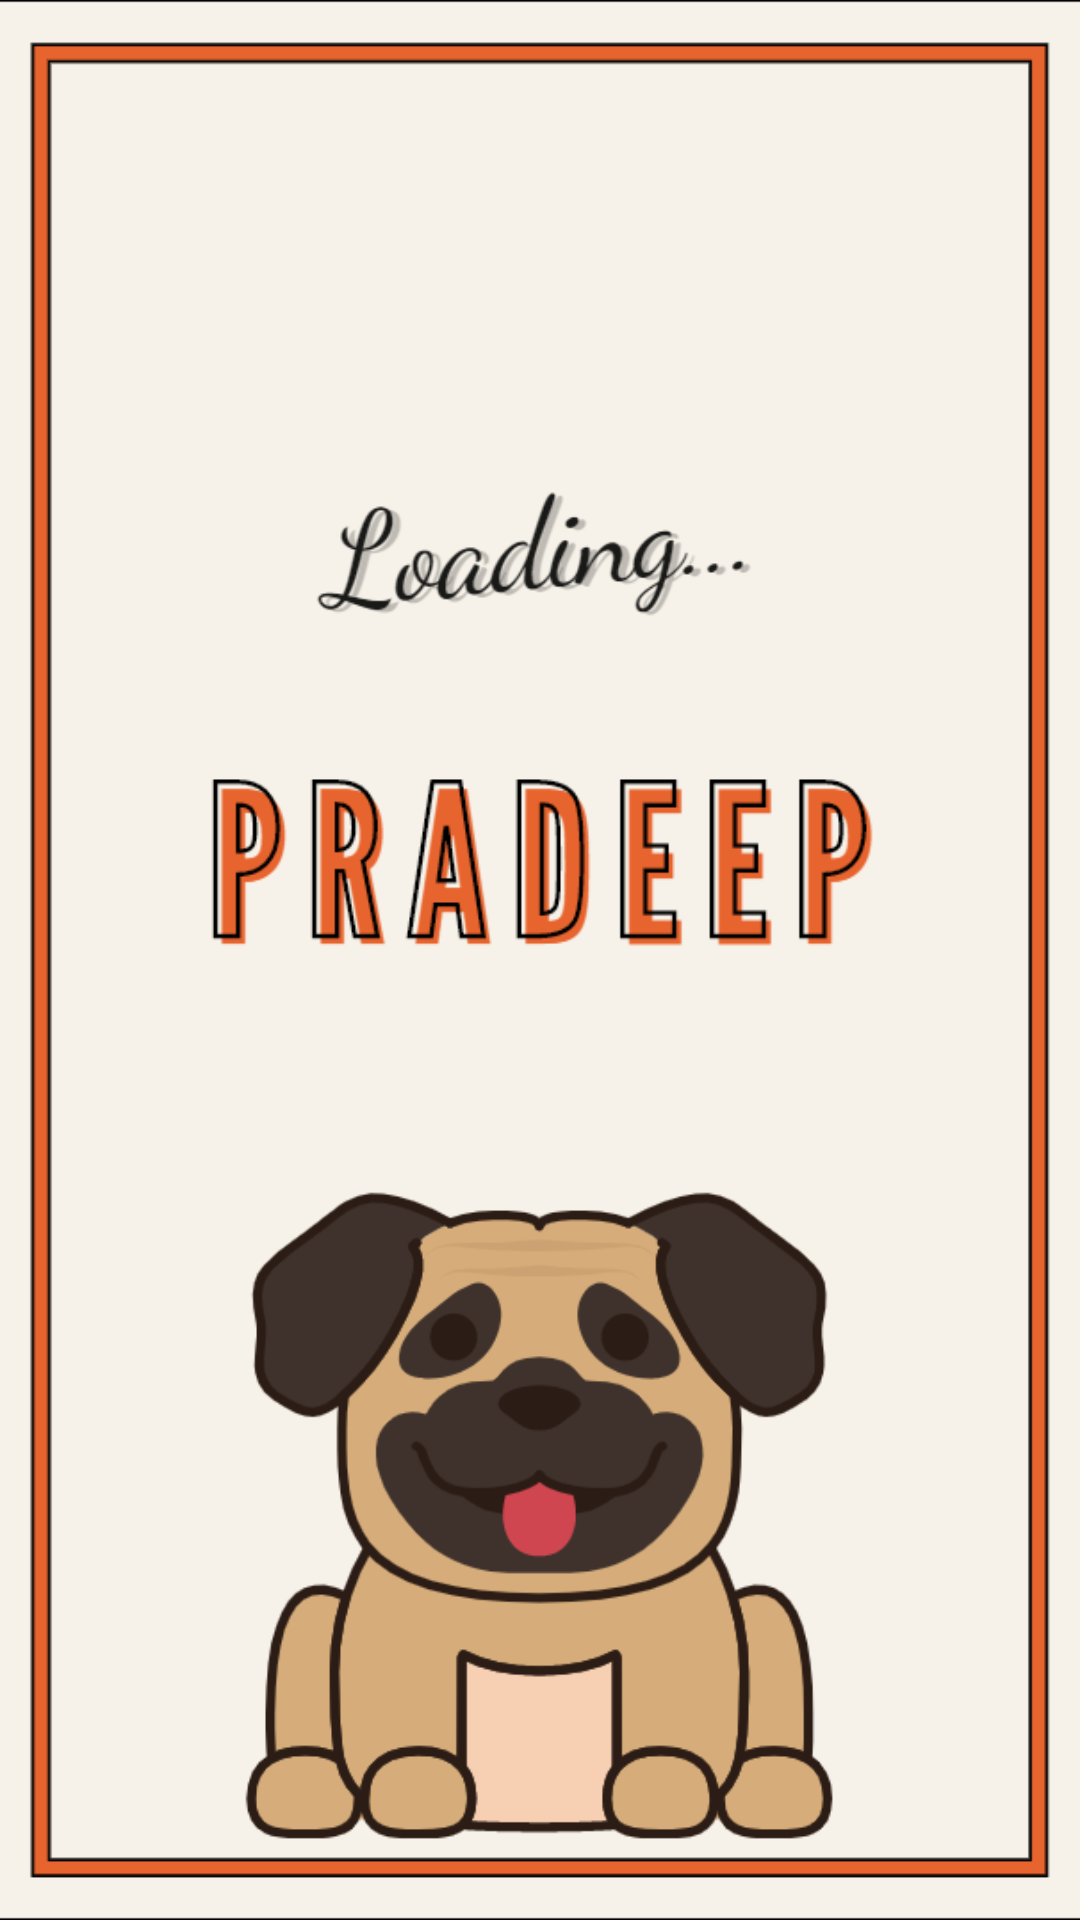

This screen was rendered from an Android layout file. Write that file and the resources it references.
<!-- AndroidManifest.xml: application theme AppTheme -->
<!-- res/layout/activity_main.xml -->
<?xml version="1.0" encoding="utf-8"?>
<androidx.constraintlayout.widget.ConstraintLayout xmlns:android="http://schemas.android.com/apk/res/android"
    xmlns:app="http://schemas.android.com/apk/res-auto"
    xmlns:tools="http://schemas.android.com/tools"
    android:layout_width="match_parent"
    android:layout_height="match_parent"
    tools:context=".MainActivity"
    android:fitsSystemWindows="true"
    android:background="@drawable/index">

    <ImageView
        android:id="@+id/pradeep_logo"
        android:layout_width="0dp"
        android:layout_height="0dp"
        android:layout_marginLeft="60dp"
        android:layout_marginRight="60dp"
        android:layout_marginBottom="70dp"
        android:background="@android:color/transparent"
        android:src="@drawable/pradeeplogo"
        app:layout_constraintBottom_toBottomOf="parent"
        app:layout_constraintDimensionRatio="1:0.5"
        app:layout_constraintEnd_toEndOf="parent"
        app:layout_constraintStart_toStartOf="parent"
        app:layout_constraintTop_toTopOf="parent" />

    <androidx.cardview.widget.CardView
        android:layout_width="match_parent"
        android:layout_height="20dp"
        android:layout_marginStart="70dp"
        android:layout_marginLeft="70dp"
        android:layout_marginEnd="70dp"
        android:layout_marginRight="70dp"
        android:layout_marginBottom="40dp"
        app:layout_constraintBottom_toBottomOf="parent"
        app:layout_constraintEnd_toEndOf="parent"
        app:layout_constraintStart_toStartOf="parent"
        app:layout_constraintTop_toBottomOf="@+id/pradeep_logo"
        app:layout_constraintVertical_bias="1.0"
        app:cardCornerRadius="10dp"
        app:cardBackgroundColor="@android:color/transparent"
        app:cardElevation="0dp"
        android:background="@android:color/transparent">
        <androidx.core.widget.ContentLoadingProgressBar
            style="@style/Widget.AppCompat.ProgressBar.Horizontal"
            android:layout_width="match_parent"
            android:layout_height="match_parent"
            android:id="@+id/index_progress"
            android:scaleY="20"
            android:progressTint="#E8642E"
            android:progressBackgroundTint="@android:color/transparent"/>
    </androidx.cardview.widget.CardView>

</androidx.constraintlayout.widget.ConstraintLayout>
<!-- resources referenced by this layout -->
<resources>
  <!-- drawable index: png bitmap (drawable, 46399 bytes) -->
  <!-- drawable pradeeplogo: png bitmap (drawable, 9199 bytes) -->
  <style name="AppTheme" parent="Theme.AppCompat.Light.NoActionBar">
          
          <item name="colorPrimary">@color/colorPrimary</item>
          <item name="colorPrimaryDark">@color/colorPrimaryDark</item>
          <item name="colorAccent">@color/colorAccent</item>
      </style>
  <!-- not gathered from this repository: default colours our renderer supplied (Android Studio template values) -->
  <color name="colorPrimary">#FF6200EE</color>
  <color name="colorPrimaryDark">#FF3700B3</color>
  <color name="colorAccent">#FF03DAC5</color>
</resources>
